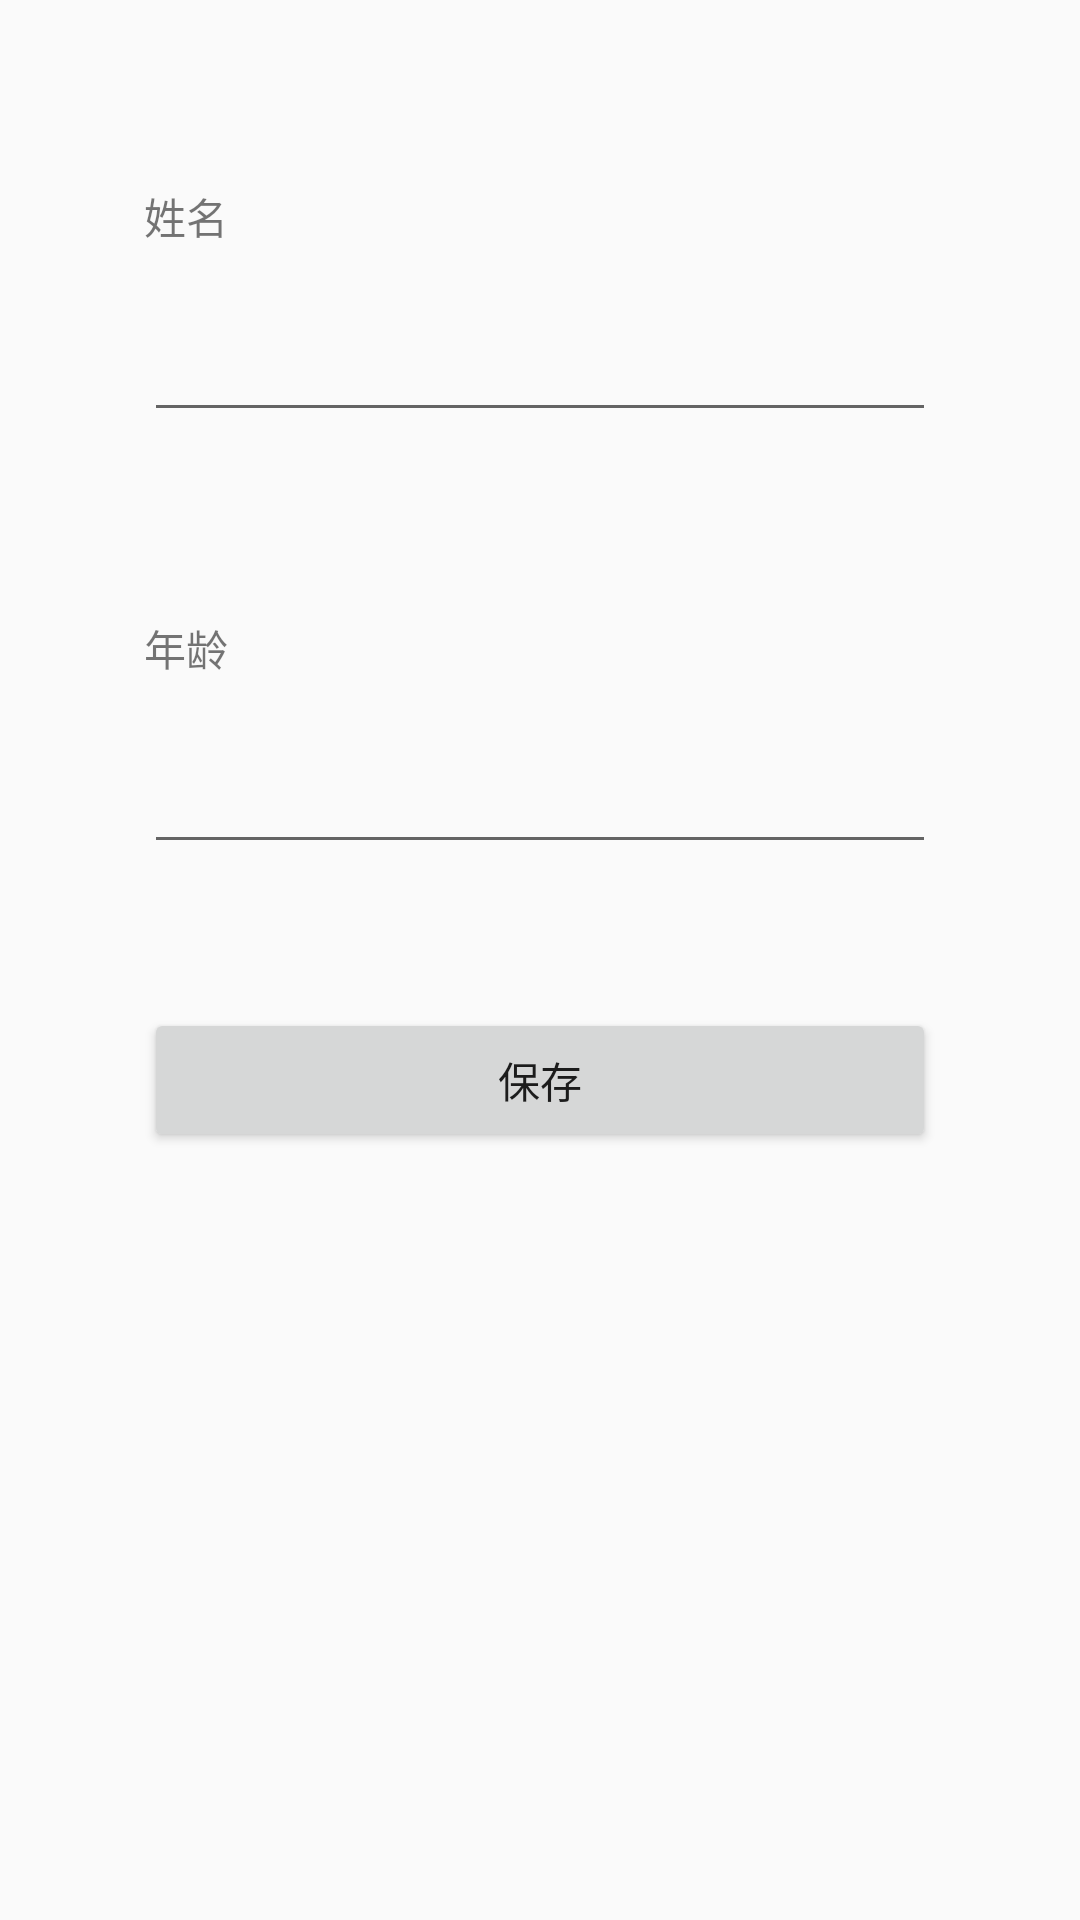

Layout XML and referenced resources for this Android screen:
<!-- AndroidManifest.xml: application theme AppTheme -->
<!-- res/layout/activity_exp6.xml -->
<?xml version="1.0" encoding="utf-8"?>
<LinearLayout xmlns:android="http://schemas.android.com/apk/res/android"
    xmlns:tools="http://schemas.android.com/tools"
    android:layout_width="match_parent"
    android:layout_height="match_parent"
    android:orientation="vertical"
    android:padding="48dp"
    tools:context=".Exp6Activity">

    <TextView
        android:layout_width="wrap_content"
        android:layout_height="48dp"
        android:gravity="center"
        android:text="姓名" />

    <EditText
        android:id="@+id/et_name"
        android:layout_width="match_parent"
        android:layout_height="48dp" />

    <TextView
        android:layout_width="wrap_content"
        android:layout_height="48dp"
        android:layout_marginTop="48dp"
        android:gravity="center"
        android:text="年龄" />

    <EditText
        android:id="@+id/et_age"
        android:layout_width="match_parent"
        android:layout_height="48dp" />

    <Button
        android:layout_width="match_parent"
        android:layout_height="48dp"
        android:layout_marginTop="48dp"
        android:onClick="save"
        android:text="保存" />

</LinearLayout>
<!-- resources referenced by this layout -->
<resources>
  <style name="AppTheme" parent="Theme.AppCompat.Light.DarkActionBar">
          
          <item name="colorPrimary">@color/color_primary</item>
          <item name="colorPrimaryDark">@color/color_primary_dark</item>
          <item name="colorAccent">@color/color_accent</item>
      </style>
  <color name="color_primary">@color/blue</color>
  <color name="color_primary_dark">@color/blue_dark</color>
  <color name="color_accent">@color/pink</color>
  <color name="blue">#2196f3</color>
  <color name="blue_dark">#1976d2</color>
  <color name="pink">#e91e63</color>
</resources>
